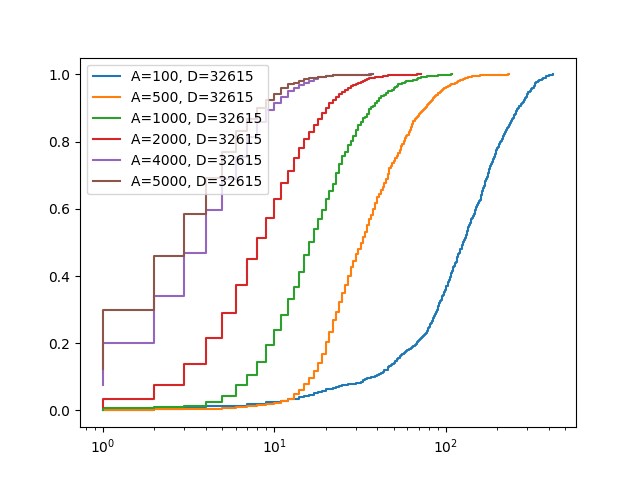

Values plotted in this chart, from the file beside it:
, tau_awakening, tau_survive, D_max, filename
0, 100, 40000, 32615, ../out/F2a/00000_001.pk
1, 500, 40000, 32615, ../out/F2a/00001_001.pk
2, 1000, 40000, 32615, ../out/F2a/00002_001.pk
3, 2000, 40000, 32615, ../out/F2a/00003_001.pk
4, 4000, 40000, 32615, ../out/F2a/00004_001.pk
5, 5000, 40000, 32615, ../out/F2a/00005_001.pk
